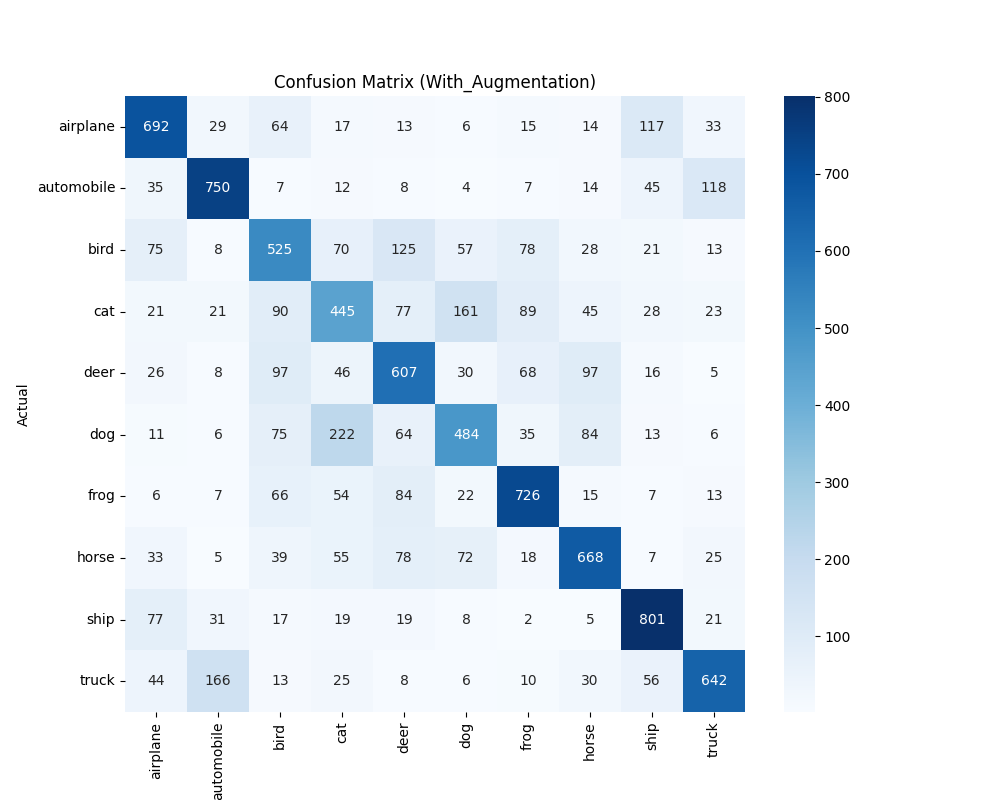

Source data for this figure (header and first rows):
, airplane, automobile, bird, cat, deer, dog, frog, horse, ship, truck
airplane, 692, 29, 64, 17, 13, 6, 15, 14, 117, 33
automobile, 35, 750, 7, 12, 8, 4, 7, 14, 45, 118
bird, 75, 8, 525, 70, 125, 57, 78, 28, 21, 13
cat, 21, 21, 90, 445, 77, 161, 89, 45, 28, 23
deer, 26, 8, 97, 46, 607, 30, 68, 97, 16, 5
dog, 11, 6, 75, 222, 64, 484, 35, 84, 13, 6
frog, 6, 7, 66, 54, 84, 22, 726, 15, 7, 13
horse, 33, 5, 39, 55, 78, 72, 18, 668, 7, 25
ship, 77, 31, 17, 19, 19, 8, 2, 5, 801, 21
truck, 44, 166, 13, 25, 8, 6, 10, 30, 56, 642
